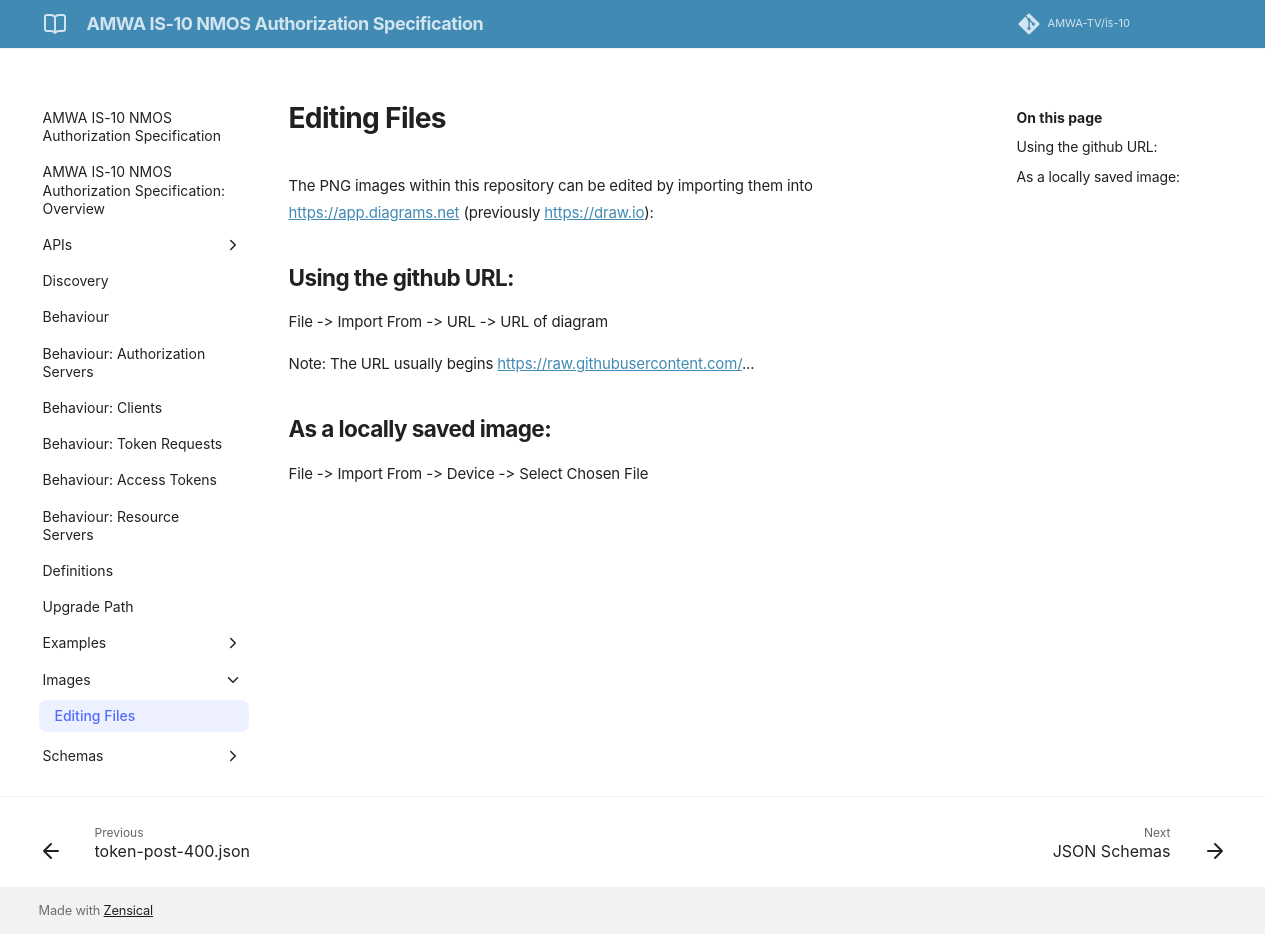

repository: AMWA-TV/is-10 · page: v1.0.0/images/index.html · generator: jekyll

# Editing Files

The PNG images within this repository can be edited by importing them into <https://app.diagrams.net> (previously <https://draw.io>):

## Using the github URL:

File -> Import From -> URL -> URL of diagram 

Note: The URL usually begins <https://raw.githubusercontent.com/>...

## As a locally saved image:

File -> Import From -> Device -> Select Chosen File
